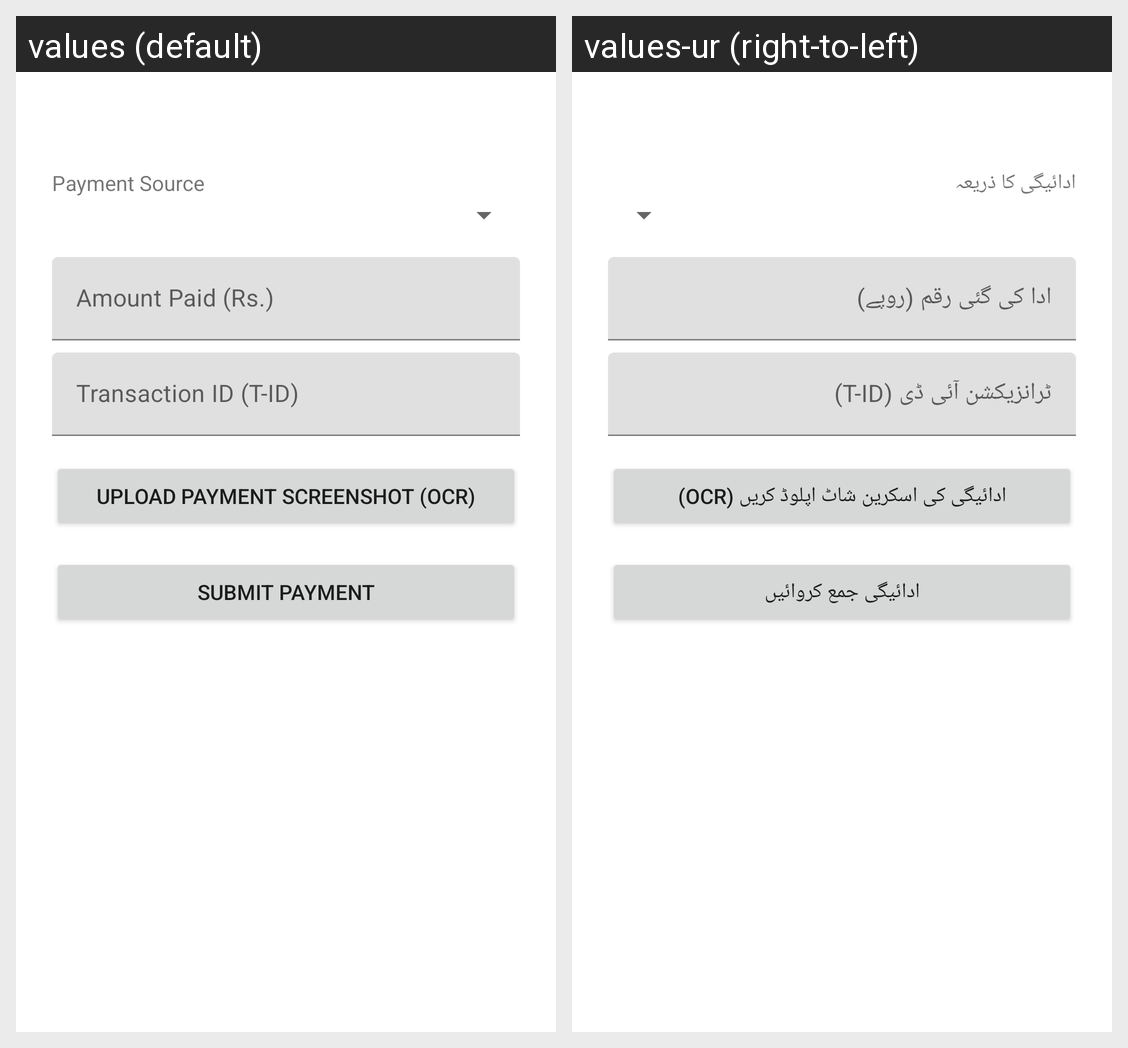

Strings drawn on this Android screen and how each of the app's shown locales translates them:
Android screen res/layout/activity_payment.xml rendered under 2 locales, left to right: values (default), values-ur (right-to-left). Device: Nexus 5 (rendered at 1080×1920; each locale shown at half size, 540×960, under a caption strip naming it); theme Theme.CustomerIDApp.
Strings drawn on this screen, with the default value and each locale's value (text and hints the layout hard-codes, and strings that could not be matched under every locale, appear in the picture but are not listed):

label_payment_source
  values: Payment Source
  values-ur: ادائیگی کا ذریعہ

hint_amount
  values: Amount Paid (Rs.)
  values-ur: ادا کی گئی رقم (روپے)

hint_transaction_id
  values: Transaction ID (T-ID)
  values-ur: ٹرانزیکشن آئی ڈی (T-ID)

action_upload_screenshot
  values: Upload Payment Screenshot (OCR)
  values-ur: ادائیگی کی اسکرین شاٹ اپلوڈ کریں (OCR)

action_submit_payment
  values: Submit Payment
  values-ur: ادائیگی جمع کروائیں
